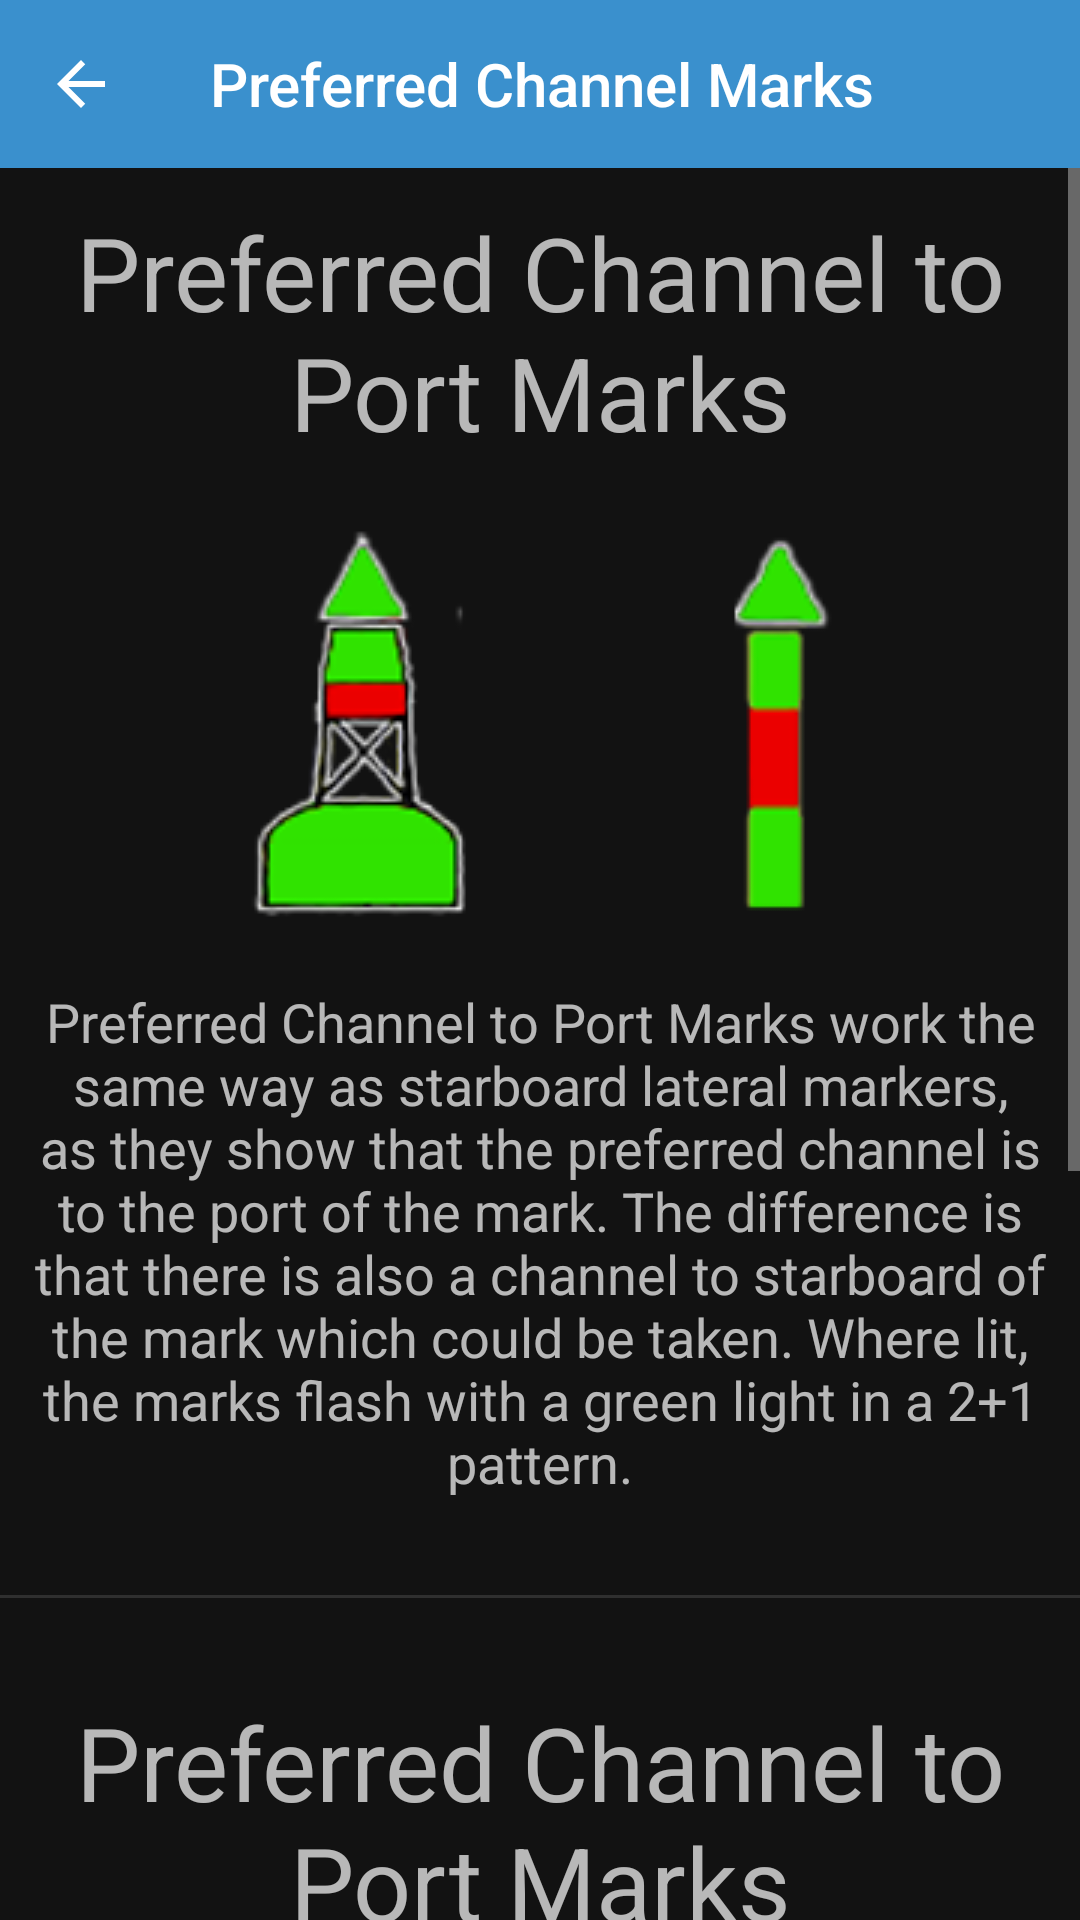

Produce the Android XML layout that renders to this screen, including the resource entries it uses.
<!-- AndroidManifest.xml: application theme AppTheme -->
<!-- res/layout/fragment_preferred_channel.xml -->
<?xml version="1.0" encoding="utf-8"?>
<androidx.constraintlayout.widget.ConstraintLayout xmlns:android="http://schemas.android.com/apk/res/android"
        xmlns:app="http://schemas.android.com/apk/res-auto"
        xmlns:tools="http://schemas.android.com/tools"
        android:layout_width="match_parent"
        android:layout_height="match_parent"
        tools:context=".LatMarkFragment"
        android:id="@+id/latMarkConstraintLayout">


    <androidx.appcompat.widget.Toolbar
            android:layout_width="0dp"
            android:layout_height="wrap_content"
            android:background="?attr/colorPrimary"
            android:minHeight="?attr/actionBarSize"
            android:theme="@style/ThemeOverlay.AppCompat.Dark"
            android:id="@+id/toolbar2"
            app:layout_constraintEnd_toEndOf="parent"
            app:layout_constraintStart_toStartOf="parent"
            app:layout_constraintLeft_toLeftOf="parent"
            app:layout_constraintRight_toRightOf="parent"
            app:layout_constraintTop_toTopOf="parent"
            app:layout_constraintHorizontal_bias="1.0">

        <TextView
                android:layout_width="match_parent"
                android:layout_height="match_parent"
                android:text="@string/prefChanFragTitle"
                style="@style/TextAppearance.AppCompat.Widget.ActionBar.Title"
                android:layout_marginStart="70dp" />

    </androidx.appcompat.widget.Toolbar>

    <ImageButton
            android:src="@drawable/ic_baseline_arrow_back"
            android:layout_width="0dp"
            android:layout_height="wrap_content"
            android:id="@+id/backButton"
            android:backgroundTint="#00FFFFFF"
            android:background="#00FFFFFF"
            app:layout_constraintStart_toStartOf="parent"
            app:layout_constraintTop_toTopOf="parent"
            app:layout_constraintBottom_toBottomOf="@+id/toolbar2"
            android:layout_marginStart="15dp" />

    <ScrollView
            android:layout_width="0dp"
            android:layout_height="0dp"
            android:id="@+id/scrollView2"
            app:layout_constraintEnd_toEndOf="parent"
            app:layout_constraintStart_toStartOf="parent"
            app:layout_constraintTop_toBottomOf="@+id/toolbar2"
            app:layout_constraintBottom_toBottomOf="parent">

        <androidx.constraintlayout.widget.ConstraintLayout
                android:layout_width="match_parent"
                android:layout_height="wrap_content"
                android:id="@+id/scrollingConstraint1">

            <TextView
                    android:text="@string/portprefmarktitle"
                    android:layout_width="match_parent"
                    android:layout_height="wrap_content"
                    android:id="@+id/textView5"
                    android:textAppearance="@style/TextAppearance.AppCompat.Display1"
                    app:layout_constraintTop_toTopOf="@id/scrollingConstraint1"
                    android:layout_marginTop="12dp"
                    app:layout_constraintStart_toStartOf="parent"
                    app:layout_constraintEnd_toEndOf="parent"
                    android:gravity="center"
                    android:paddingLeft="10dp"
                    android:paddingRight="10dp"/>

            <ImageView
                    android:layout_width="match_parent"
                    android:layout_height="wrap_content"
                    android:id="@+id/imageView2"
                    app:srcCompat="@drawable/stbdprefchannel"
                    app:layout_constraintTop_toBottomOf="@+id/textView5"
                    app:layout_constraintEnd_toEndOf="parent"
                    app:layout_constraintStart_toStartOf="parent"
                    android:layout_marginTop="8dp" />

            <TextView
                    android:text="@string/portprefmarktext"
                    android:layout_width="match_parent"
                    android:layout_height="wrap_content"
                    android:id="@+id/textView"
                    android:textAppearance="@style/TextAppearance.AppCompat.Medium"
                    android:gravity="center"
                    app:layout_constraintStart_toStartOf="parent"
                    app:layout_constraintEnd_toEndOf="parent"
                    app:layout_constraintTop_toBottomOf="@id/imageView2"
                    android:layout_marginTop="8dp"
                    android:paddingLeft="10dp"
                    android:paddingRight="10dp"/>

            <View
                    android:id="@+id/divider"
                    android:layout_width="match_parent"
                    android:layout_height="wrap_content"
                    android:background="?android:attr/listDivider"
                    app:layout_constraintStart_toStartOf="parent"
                    app:layout_constraintEnd_toEndOf="parent"
                    app:layout_constraintTop_toBottomOf="@+id/textView"
                    android:layout_marginTop="32dp" />

            <TextView
                    android:text="@string/portprefmarktitle"
                    android:layout_width="match_parent"
                    android:layout_height="wrap_content"
                    android:id="@+id/textView8"
                    android:textAppearance="@style/TextAppearance.AppCompat.Display1"
                    android:gravity="center"
                    app:layout_constraintStart_toStartOf="parent"
                    app:layout_constraintEnd_toEndOf="parent"
                    app:layout_constraintTop_toBottomOf="@id/divider"
                    android:layout_marginTop="32dp"
                    android:paddingLeft="10dp"
                    android:paddingRight="10dp"/>

            <ImageView
                    android:layout_width="match_parent"
                    android:layout_height="wrap_content"
                    android:id="@+id/imageView3"
                    app:srcCompat="@drawable/portprefchannel"
                    app:layout_constraintTop_toBottomOf="@+id/textView8"
                    app:layout_constraintEnd_toEndOf="parent"
                    app:layout_constraintStart_toStartOf="parent"
                    android:layout_marginTop="8dp" />

            <TextView
                    android:text="@string/stbdprefmarktext"
                    android:layout_width="match_parent"
                    android:layout_height="wrap_content"
                    android:id="@+id/textView9"
                    android:textAppearance="@style/TextAppearance.AppCompat.Medium"
                    android:gravity="center"
                    app:layout_constraintStart_toStartOf="parent"
                    app:layout_constraintEnd_toEndOf="parent"
                    app:layout_constraintTop_toBottomOf="@id/imageView3"
                    android:layout_marginTop="32dp"
                    android:paddingLeft="10dp"
                    android:paddingRight="10dp"/>

            <Space
                    android:layout_width="0dp"
                    android:layout_height="56dp"
                    app:layout_constraintTop_toBottomOf="@id/textView9"
                    app:layout_constraintStart_toStartOf="parent"
                    app:layout_constraintEnd_toEndOf="parent" />

        </androidx.constraintlayout.widget.ConstraintLayout>
    </ScrollView>

</androidx.constraintlayout.widget.ConstraintLayout>
<!-- resources referenced by this layout -->
<resources>
  <!-- drawable ic_baseline_arrow_back (drawable) -->
  <vector xmlns:android="http://schemas.android.com/apk/res/android"
      android:width="24dp"
      android:height="24dp"
      android:viewportWidth="24"
      android:viewportHeight="24"    >
    <path
        android:fillColor="@android:color/white"
        android:pathData="M20,11H7.83l5.59,-5.59L12,4l-8,8 8,8 1.41,-1.41L7.83,13H20v-2z"/>
  </vector>
  <!-- drawable portprefchannel: png bitmap (drawable, 13479 bytes) -->
  <!-- drawable stbdprefchannel: png bitmap (drawable, 14881 bytes) -->
  <string name="portprefmarktext">Preferred Channel to Port Marks work the same way as starboard lateral markers, as they show that the preferred channel is to the port of
          the mark. The difference is that there is also a channel to starboard of the mark which could be taken. Where lit, the marks flash with a green light in a 2+1 pattern.</string>
  <string name="portprefmarktitle">Preferred Channel to Port Marks</string>
  <string name="prefChanFragTitle">Preferred Channel Marks</string>
  <string name="stbdprefmarktext">Preferred Channel to Starboard Marks work the same way as port lateral markers, as they show that the preferred channel is to the starboard of
          the mark. The difference is that there is also a channel to port of the mark which could be taken. Where lit, the marks flash with a red light in a 2+1 pattern.</string>
  <style name="AppTheme" parent="Theme.MaterialComponents">
          <item name="colorPrimary">@color/colorPrimary</item>
          <item name="colorPrimaryDark">@color/colorPrimaryDark</item>
          <item name="colorAccent">@color/colorAccent</item>
      </style>
  <color name="colorPrimary">#3A90CD</color>
  <color name="colorPrimaryDark">#9CB380</color>
  <color name="colorAccent">#FFFFFF</color>
</resources>
